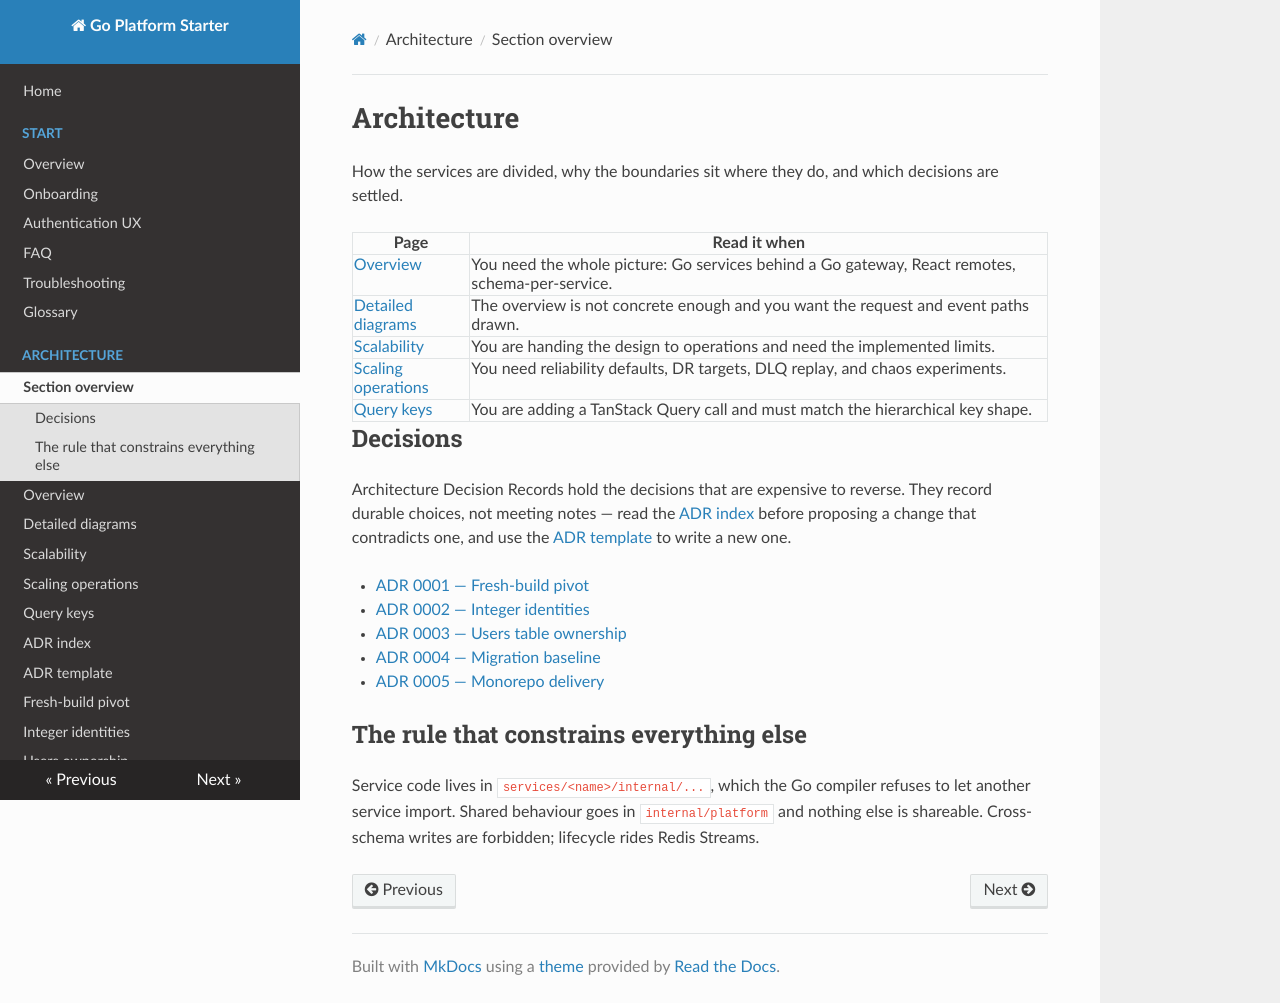

repository: kochan4php/go-platform-starter · page: sections/architecture/index.html · generator: mkdocs

---
title: Architecture
nav_order: 3
has_children: true
---

# Architecture

How the services are divided, why the boundaries sit where they do, and which
decisions are settled.

| Page | Read it when |
| --- | --- |
| [Overview](../ARCHITECTURE.md) | You need the whole picture: Go services behind a Go gateway, React remotes, schema-per-service. |
| [Detailed diagrams](../DIAGRAMS.md) | The overview is not concrete enough and you want the request and event paths drawn. |
| [Scalability](../ARCHITECTURE_SCALABILITY.md) | You are handing the design to operations and need the implemented limits. |
| [Scaling operations](../SCALING.md) | You need reliability defaults, DR targets, DLQ replay, and chaos experiments. |
| [Query keys](../QUERY_KEYS.md) | You are adding a TanStack Query call and must match the hierarchical key shape. |

## Decisions

Architecture Decision Records hold the decisions that are expensive to reverse.
They record durable choices, not meeting notes — read the
[ADR index](../adr/README.md) before proposing a change that contradicts one,
and use the [ADR template](../templates/ADR.md) to write a new one.

- [ADR 0001 — Fresh-build pivot](../adr/0001-fresh-build-pivot.md)
- [ADR 0002 — Integer identities](../adr/0002-integer-identities.md)
- [ADR 0003 — Users table ownership](../adr/0003-users-table-ownership.md)
- [ADR 0004 — Migration baseline](../adr/0004-consolidated-migration-baseline.md)
- [ADR 0005 — Monorepo delivery](../adr/0005-monorepo-delivery.md)

## The rule that constrains everything else

Service code lives in `services/<name>/internal/...`, which the Go compiler
refuses to let another service import. Shared behaviour goes in
`internal/platform` and nothing else is shareable. Cross-schema writes are
forbidden; lifecycle rides Redis Streams.
